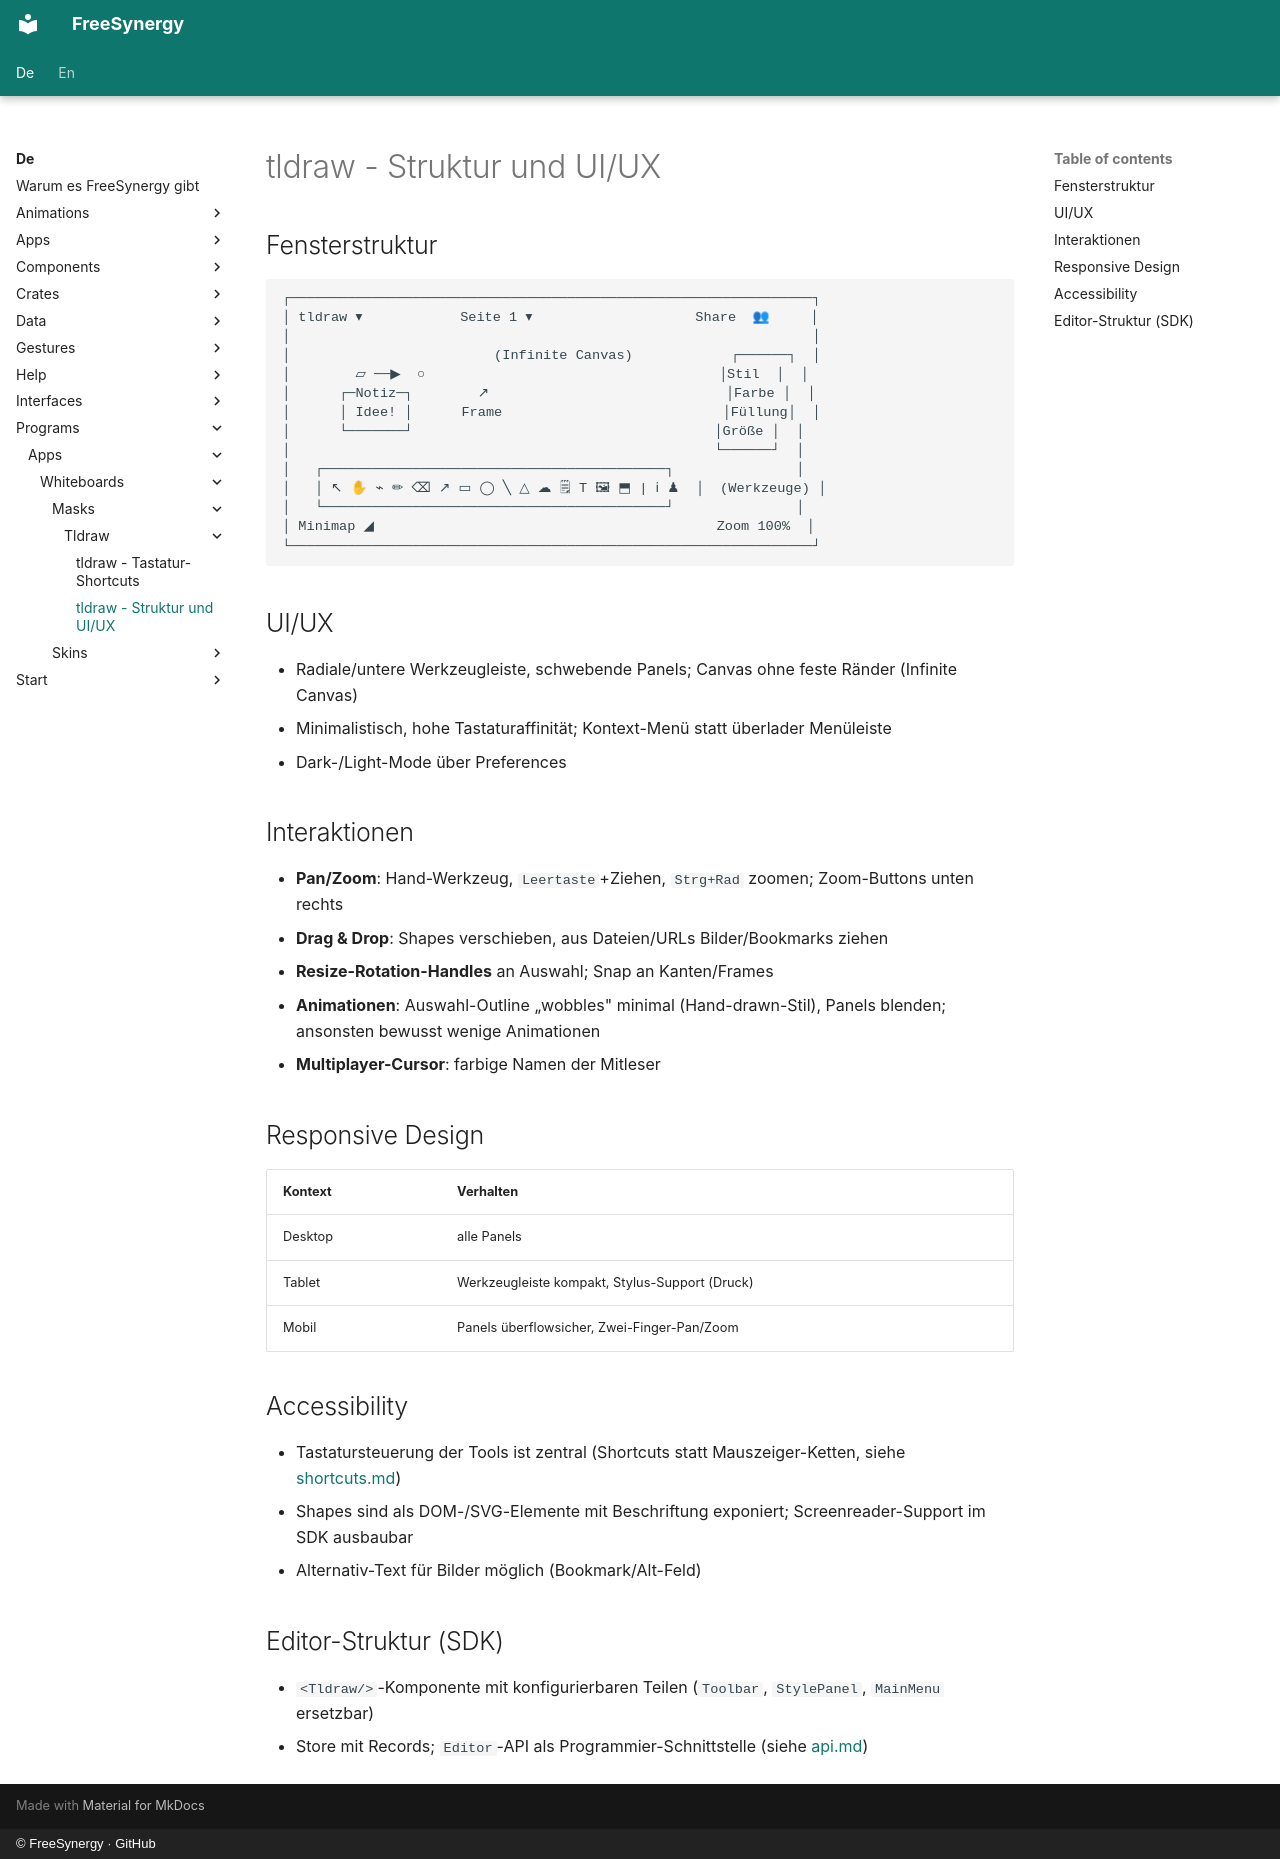

repository: FreeSynergy/fs-documentation · page: de/programs/apps/whiteboards/masks/tldraw/structure/index.html · generator: mkdocs · copyright: © FreeSynergy · GitHub

# tldraw - Struktur und UI/UX

## Fensterstruktur

```
┌────────────────────────────────────────────────────────────────┐
│ tldraw ▾            Seite 1 ▾                    Share  👥     │
│                                                                │
│                         (Infinite Canvas)            ┌──────┐  │
│        ▱ ──▶  ○                                    │Stil  │  │
│      ┌─Notiz─┐        ↗                             │Farbe │  │
│      │ Idee! │      Frame                           │Füllung│  │
│      └───────┘                                     │Größe │  │
│                                                    └──────┘  │
│   ┌──────────────────────────────────────────┐               │
│   │ ↖ ✋ ⌁ ✏ ⌫ ↗ ▭ ◯ ╲ △ ☁ 🗒 T 🖼 ⬒ | ℹ ♟  │  (Werkzeuge) │
│   └──────────────────────────────────────────┘               │
│ Minimap ◢                                          Zoom 100%  │
└────────────────────────────────────────────────────────────────┘
```

## UI/UX

- Radiale/untere Werkzeugleiste, schwebende Panels; Canvas ohne feste Ränder (Infinite Canvas)
- Minimalistisch, hohe Tastaturaffinität; Kontext-Menü statt überlader Menüleiste
- Dark-/Light-Mode über Preferences

## Interaktionen

- **Pan/Zoom**: Hand-Werkzeug, `Leertaste`+Ziehen, `Strg+Rad` zoomen; Zoom-Buttons unten rechts
- **Drag & Drop**: Shapes verschieben, aus Dateien/URLs Bilder/Bookmarks ziehen
- **Resize-Rotation-Handles** an Auswahl; Snap an Kanten/Frames
- **Animationen**: Auswahl-Outline „wobbles" minimal (Hand-drawn-Stil), Panels blenden; ansonsten bewusst wenige Animationen
- **Multiplayer-Cursor**: farbige Namen der Mitleser

## Responsive Design

| Kontext | Verhalten |
|---------|-----------|
| Desktop | alle Panels |
| Tablet | Werkzeugleiste kompakt, Stylus-Support (Druck) |
| Mobil | Panels überflowsicher, Zwei-Finger-Pan/Zoom |

## Accessibility

- Tastatursteuerung der Tools ist zentral (Shortcuts statt Mauszeiger-Ketten, siehe [shortcuts.md](shortcuts.md))
- Shapes sind als DOM-/SVG-Elemente mit Beschriftung exponiert; Screenreader-Support im SDK ausbaubar
- Alternativ-Text für Bilder möglich (Bookmark/Alt-Feld)

## Editor-Struktur (SDK)

- `<Tldraw/>`-Komponente mit konfigurierbaren Teilen (`Toolbar`, `StylePanel`, `MainMenu` ersetzbar)
- Store mit Records; `Editor`-API als Programmier-Schnittstelle (siehe [api.md](api.md))
